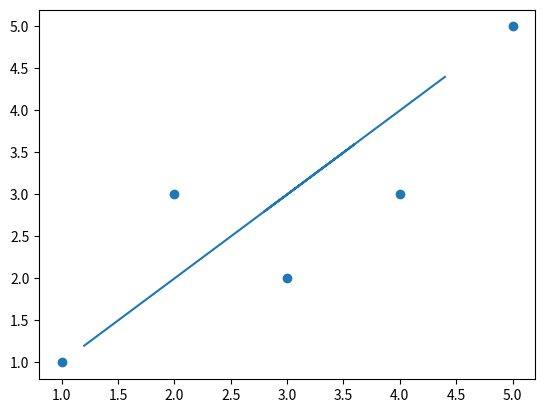

Python code for this plot:
import matplotlib.pyplot as plt

class LinearRegression:

    def __init__(self,dataset):
        self.dataset=dataset

    def mean(self,x):
        return sum(x)/float(len(x))

    def variance(self,x,mean_):
        var=0
        for point in x:
            var+=((point-mean_)**2)
        return var

    def covariance(self,x,mean1,y,mean2):
        covar=0.0
        for i in range(len(x)):
            covar+=(x[i]-mean1) * (y[i]-mean2)
        return covar

    def coefficients(self,datasett):
        x=[]
        y=[]
        for row in datasett:
            x.append(row[0])
            y.append(row[1])
        mean1,mean2=self.mean(x),self.mean(y)
        coeff1=self.covariance(x,mean1,y,mean2)/self.variance(x,mean1)
        coeff2=mean2-coeff1*mean1
        return [coeff2,coeff1]


    def regression(self):
        predict=[]
        x,y=self.coefficients(dataset)
        for row in dataset:
            pre=x+(y*row[0])
            predict.append(pre)
        return predict

dataset=[[1, 1], [2, 3], [4, 3], [3, 2], [5, 5]]
lr=LinearRegression(dataset)
g=lr.regression()
print(g)
plt.scatter([1,2,4,3,5],[1,3,3,2,5])
plt.plot(g,g)
plt.show()
